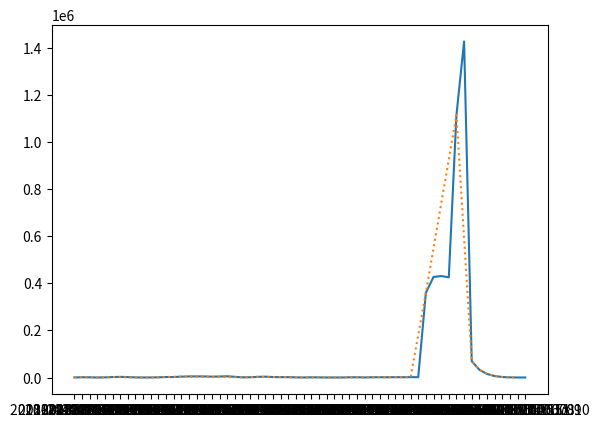

This chart was generated by the following Python code:
import matplotlib.pyplot as plt
import random


hashmap = {'2018-04-30 11:50:32': 3126, '2018-04-30 11:51:07': 2360, '2018-04-30 11:50:37': 2202, '2018-04-30 11:50:40': 854, '2018-04-30 11:50:33': 1094, '2018-04-30 11:51:02': 1426208, '2018-04-30 11:51:08': 838, '2018-04-30 11:50:52': 1306, '2018-04-30 11:51:03': 69640, '2018-04-30 11:50:20': 390, '2018-04-30 11:50:51': 1394, '2018-04-30 11:51:01': 1113858, '2018-04-30 11:50:36': 3808, '2018-04-30 11:50:25': 3928, '2018-04-30 11:50:16': 2204, '2018-04-30 11:50:39': 1748, '2018-04-30 11:50:41': 358, '2018-04-30 11:50:46': 358, '2018-04-30 11:51:05': 15494, '2018-04-30 11:50:19': 678, '2018-04-30 11:50:30': 4538, '2018-04-30 11:50:18': 1954, '2018-04-30 11:50:55': 1858, '2018-04-30 11:50:43': 790, '2018-04-30 11:50:26': 4884, '2018-04-30 11:50:21': 358, '2018-04-30 11:50:59': 430788, '2018-04-30 11:50:49': 598, '2018-04-30 11:50:15': 692, '2018-04-30 11:50:22': 1018, '2018-04-30 11:50:27': 4906, '2018-04-30 11:50:57': 359510, '2018-04-30 11:50:47': 1050, '2018-04-30 11:50:31': 5492, '2018-04-30 11:51:04': 33128, '2018-04-30 11:50:29': 3870, '2018-04-30 11:50:24': 2286, '2018-04-30 11:50:28': 4830, '2018-04-30 11:51:09': 358, '2018-04-30 11:50:45': 390, '2018-04-30 11:50:23': 2316, '2018-04-30 11:50:54': 1426, '2018-04-30 11:50:56': 1602, '2018-04-30 11:50:44': 358, '2018-04-30 11:50:35': 3012, '2018-04-30 11:50:17': 3042, '2018-04-30 11:50:48': 1284, '2018-04-30 11:50:42': 1018, '2018-04-30 11:51:10': 358, '2018-04-30 11:50:14': 358, '2018-04-30 11:50:53': 1712, '2018-04-30 11:50:11': 534, '2018-04-30 11:51:06': 6390, '2018-04-30 11:50:13': 1078, '2018-04-30 11:50:34': 1296, '2018-04-30 11:50:58': 426860, '2018-04-30 11:50:12': 1452, '2018-04-30 11:50:50': 1296, '2018-04-30 11:51:00': 425354, '2018-04-30 11:50:38': 1836}
samples = ['2018-04-30 11:50:11', '2018-04-30 11:50:12', '2018-04-30 11:50:14', '2018-04-30 11:50:15', '2018-04-30 11:50:16', '2018-04-30 11:50:19', '2018-04-30 11:50:20', '2018-04-30 11:50:22', '2018-04-30 11:50:23', '2018-04-30 11:50:25', '2018-04-30 11:50:33', '2018-04-30 11:50:35', '2018-04-30 11:50:39', '2018-04-30 11:50:40', '2018-04-30 11:50:41', '2018-04-30 11:50:42', '2018-04-30 11:50:44', '2018-04-30 11:50:47', '2018-04-30 11:50:49', '2018-04-30 11:50:50', '2018-04-30 11:50:55', '2018-04-30 11:50:57', '2018-04-30 11:51:01', '2018-04-30 11:51:03', '2018-04-30 11:51:04', '2018-04-30 11:51:05', '2018-04-30 11:51:06', '2018-04-30 11:51:07', '2018-04-30 11:51:08', '2018-04-30 11:51:09']

samplesdict = {}
for item in samples:
    samplesdict[item] = hashmap[item]

print (samplesdict)
plt.ion()
lists = sorted(hashmap.items()) # sorted by key, return a list of tuples
print (lists)
print ('Plotting..')
x, y = zip(*lists) # unpack a list of pairs into two tuples
plt.plot(x, y)
# plt.show()


list1 = sorted(samplesdict.items()) # sorted by key, return a list of tuples
print (list1)
print ('Plotting..')
x1, y1 = zip(*list1) # unpack a list of pairs into two tuples
plt.plot(x1, y1, linestyle = ':')
plt.show(block=True)


# plt.ion()
# for i in range(100):
#     x = range(random.randint(1,101))
#     y = range(random.randint(1,101))
#     # plt.gca().cla() # optionally clear axes
#     plt.plot(x, y)
#     plt.title(str(i))
#     plt.draw()
#     plt.pause(0.1)
#
# plt.show(block=True)

